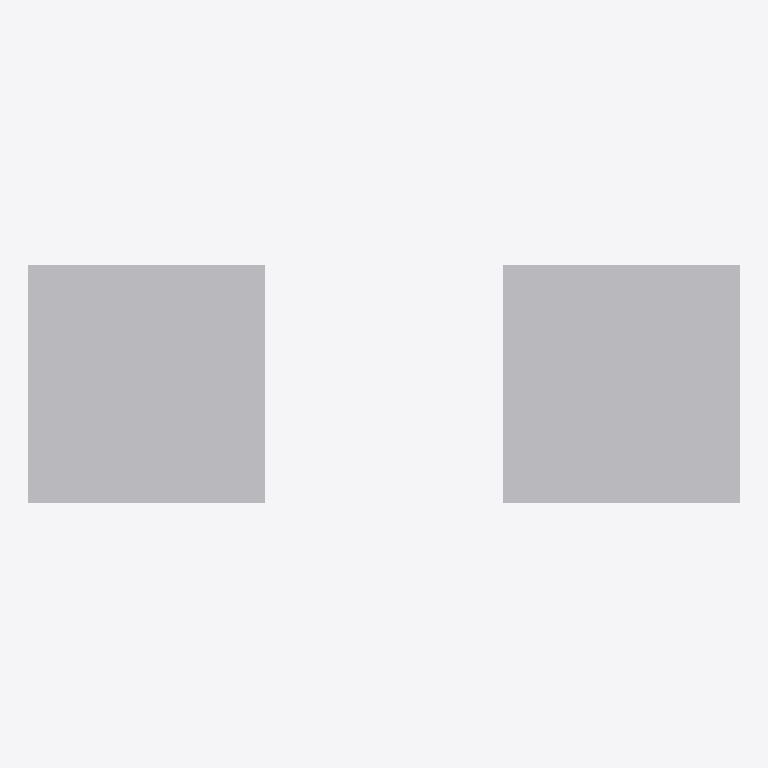
Plan cut of the same IFC building model at storey 'Level 1' (level 0.00 m, cut at 1.40 m), seen from above with north up, elements coloured by IFC class: 2 other elements (light grey). No cut surface shows.
Extent 0.914 m × 0.305 m × 0.305 m (x, y, z). Storeys (1): Level 1 at 0.00 m. Elements (2): 2 IfcBuildingElementProxy.

HEADER;
FILE_DESCRIPTION(('ViewDefinition [CoordinationView]'),'2;1');
FILE_NAME('Project Number','2017-03-14T12:11:03',(''),(''),'The EXPRESS Data Manager Version 5.02.0100.07 : ','20150714_1515(x64) - Exporter 16.5.0.0 - Default','');
FILE_SCHEMA(('IFC2X3'));
ENDSEC;
DATA;
#115=IFCPROJECT('23ZwoaFjz3K9tGUNt$1vHe',#41,'Project Number',$,$,'Project Name','Project Status',(#104,#112),#99);
#311=IFCSITE('23ZwoaFjz3K9tGUNt$1vHg',#41,'Default',$,'',#310,$,$,.ELEMENT.,(42,21,30,344238),(-71,-3,-35,-194702),0.0,$,$);
#125=IFCBUILDING('23ZwoaFjz3K9tGUNt$1vHf',#41,'',$,$,#32,$,'',.ELEMENT.,$,$,#121);
#134=IFCBUILDINGSTOREY('23ZwoaFjz3K9tGUNq0_6hx',#41,'Level 1',$,$,#132,$,'Level 1',.ELEMENT.,0.0);
#175=IFCBUILDINGELEMENTPROXY('28NVA_QC9CieyIsVJXsCXl',#41,'Generic Models 1:Generic Models 1:149937',$,'Generic Models 1',#173,#168,'149937',$);
#264=IFCBUILDINGELEMENTPROXY('28NVA_QC9CieyIsVJXsCW3',#41,'Generic Models 2:Generic Models 2:149981',$,'Generic Models 2',#263,#258,'149981',$);
ENDSEC;
